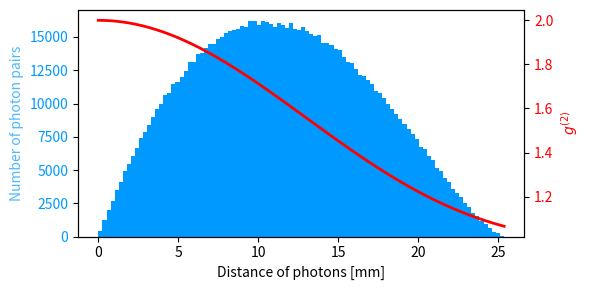

The matplotlib source for this figure:
import numpy as np
import math
import matplotlib.pyplot as plt
import scipy.special as sp

R_s = 6.96342e8 # Solar radius
Ly  = 9.46e15 	# Light year

##############
# For a star #
##############
#Alle angaben in mm
#wellenlaenge    = 465e-6
#entfernung      = 1e3 * 570*Ly
#pinhole         = 1e3 * 8.8*R_s
#oeffnungsradius = 6*1e3

##############
# In the lab #
##############
##Alle angaben in mm
wellenlaenge    = 470e-6
entfernung      = 1.75e3
pinhole         = 0.030
oeffnungsradius = 25.4/2



def g2(delta_r):
	zaehler = np.pi*pinhole*delta_r
	nenner = (wellenlaenge*entfernung)
	argument = zaehler/nenner
	g2_value = ( 2* sp.j1(argument) / argument)**2
	return g2_value

t=[]

radii = []
phis  = []

statistics = 1000000

d=[]
for i in range (statistics):
	# Erstes Photon: Phi = 0
	r1 = np.random.triangular(left=0, mode=oeffnungsradius, right=oeffnungsradius)
	# Zweites Photon:
	r2 = np.random.triangular(left=0, mode=oeffnungsradius, right=oeffnungsradius)
	phi = np.random.uniform(low =0, high =np.pi)

	distance = float(np.sqrt( r1**2 + r2**2 - 2*r1*r2* np.cos(phi) ))
	d.append(distance)
	t.append(g2(distance))


t=np.array(t)
print ("Distance distribution (avg +/- rms): {:.2f} +/- {:.2f}".format(np.mean(d),np.std(d)))


print("[" + str(wellenlaenge*1e6) + " nm] x (" + str(pinhole * 1e3) + " mum) --------" + str(entfernung * 1e-3) + " m -------- (" + str(oeffnungsradius*2) + " mm)")
print("Spatial coherence loss: " +str(np.mean(t)))

fig = plt.figure(figsize=(6,3))

ax1 = plt.subplot(111)

ax1.hist(d,bins=100, color="#0099ff")
ax1.set_xlabel("Distance of photons [mm]")
ax1.set_ylabel("Number of photon pairs", color="#0099ff", alpha=0.7)
ax1.tick_params(axis='y', labelcolor="#0099ff")

ax2 = ax1.twinx()
xplot = np.arange(0.01,2*oeffnungsradius,0.01)
ax2.plot(xplot, g2(xplot)+1., c="red", linewidth=2)
ax2.set_ylabel("$g^{(2)}$", color="red")
ax2.tick_params(axis='y', labelcolor="red")

plt.tight_layout()
plt.savefig("sc_loss.pdf")
plt.show()

t=np.array(t)
print(np.mean(t))
